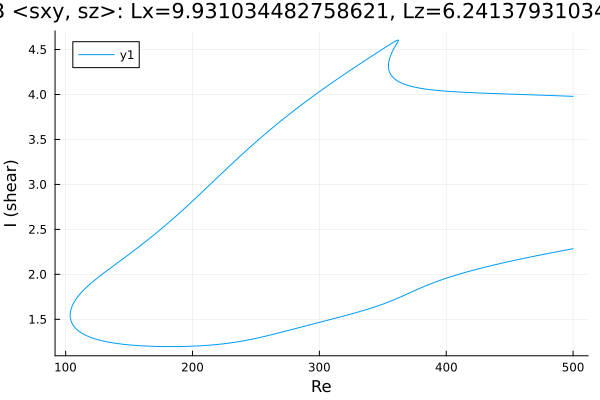

Data behind this chart, as committed beside it:
Re, shear
500.0, 3.979
499.6, 3.979
498.2, 3.98
496.8, 3.981
495.3, 3.982
493.9, 3.982
492.5, 3.983
491.1, 3.984
489.7, 3.985
488.3, 3.985
486.9, 3.986
485.4, 3.987
484, 3.988
482.6, 3.988
481.2, 3.989
479.8, 3.99
478.4, 3.991
477, 3.991
475.5, 3.992
474.1, 3.993
472.7, 3.993
471.3, 3.994
469.9, 3.995
468.5, 3.996
467.1, 3.996
465.6, 3.997
464.2, 3.998
462.8, 3.998
461.4, 3.999
460, 4
458.6, 4
457.2, 4.001
455.7, 4.002
454.3, 4.002
452.9, 4.003
451.5, 4.004
450.1, 4.004
448.7, 4.005
447.3, 4.006
445.9, 4.006
444.4, 4.007
443, 4.008
441.6, 4.009
440.2, 4.009
438.8, 4.01
437.4, 4.011
436, 4.011
434.5, 4.012
433.1, 4.013
431.7, 4.014
430.3, 4.014
428.9, 4.015
427.5, 4.016
426.1, 4.017
424.6, 4.018
423.2, 4.018
421.8, 4.019
420.4, 4.02
419, 4.021
417.6, 4.022
... 673 more rows
